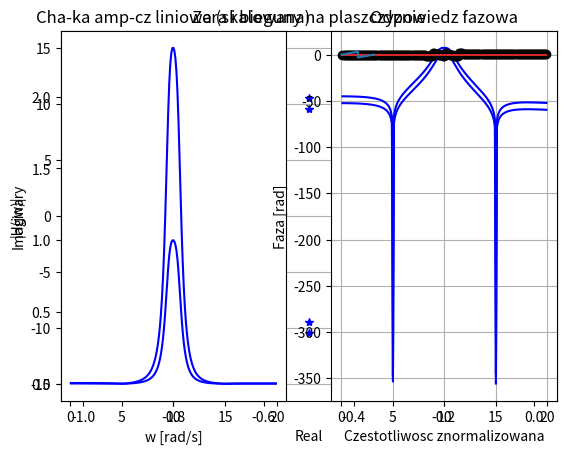

Write Python code to recreate this figure.
import numpy as np 
from matplotlib import pyplot as plt
from scipy import signal as sig 

# Zera i bieguny
z = [ 5j, 
     -5j, 
     15j, 
     -15j ]

p = [-0.5 + 9.5j,
     -0.5 - 9.5j,
     -1 + 10j,
     -1 - 10j,
     -0.5 + 10.5j,
     -0.5 - 10.5j ]

w = np.linspace( 0.1, 20, 199, endpoint=False )

# Licznik transmitancji ( osłabiający )
bn = np.poly( z )
Y_jw = np.polyval( bn, 1j*w )
# Mianownik transmitancji ( wzmacniajacy )
an = np.poly( p )
X_jw = np.polyval( an, 1j*w )

# Wynikowa transmitancja
H = Y_jw / X_jw                     # Liniowa
H_dB = 20 * np.log10( np.abs( H ) ) # Logarytmiczna

plt.plot( np.real( z ), np.imag( z ), 'ro' )
plt.plot( np.real( p ), np.imag( p ), 'b*' )
plt.title( 'Zera i bieguny na plaszczyznie' )
plt.xlabel( 'Real' )
plt.ylabel( 'Imaginary' )
plt.grid()
plt.show()

plt.subplot( 1, 2, 1 )
plt.plot( w, np.abs( H ), 'b' )
plt.title( 'Cha-ka amp-cz liniowa' )
plt.xlabel( 'w [rad/s]' )
plt.ylabel( '|H(jw)|' )
plt.grid()

plt.subplot( 1, 2, 2 )
plt.plot( w, H_dB, 'b' )
plt.title( 'Cha-ka amp-cz logarytmiczna' )
plt.xlabel( 'w [rad/s]' )
plt.ylabel( '20log10(|H(jw)|)' )
plt.grid()

plt.show()

# Punkt odniesienia do normalizacji (np. omega = 10 rad/s)
omega_ref = 10  # Mo?na zmieni? na dowolne omega, np. w centrum pasma

# Oblicz warto?? H(jw) w tym punkcie
jw_ref = 1j * omega_ref
H_ref = np.polyval(bn, jw_ref) / np.polyval(an, jw_ref)

# Skaluj?cy wsp?czynnik
K = 1 / np.abs(H_ref)

# Przemn? licznik przez K
bn_scaled = K * bn

# Licz now? odpowied? cz?stotliwo?ciow?
Y_jw_scaled = np.polyval(bn_scaled, 1j*w)
H_scaled = Y_jw_scaled / X_jw
H_scaled_dB = 20 * np.log10( np.abs( H_scaled ) )

# Wykresy po skalowaniu
plt.subplot( 1, 2, 1 )
plt.plot( w, np.abs( H_scaled ), 'b' )
plt.title( 'Cha-ka amp-cz liniowa (skalowana)' )
plt.xlabel( 'w [rad/s]' )
plt.ylabel( '|H(jw)|' )
plt.grid()

plt.subplot( 1, 2, 2 )
plt.plot( w, H_scaled_dB, 'b' )
plt.title( 'Cha-ka amp-cz logarytmiczna (skalowana)' )
plt.xlabel( 'w [rad/s]' )
plt.ylabel( '20log10(|H(jw)|)' )
plt.grid()

plt.show()


'''
# Normalizacja transmitancji
H2 = H / np.max( np.abs( H ) )
H2_dB = 20 * np.log10( np.abs( H2 ) )

plt.subplot( 1, 2, 1 )
plt.plot( w, np.abs( H2 ), 'b' )
plt.title( 'Cha-ka amp-cz liniowa v2' )
plt.xlabel( 'w [rad/s]' )
plt.ylabel( '|H(jw)|' )
plt.grid()

plt.subplot( 1, 2, 2 )
plt.plot( w, H2_dB, 'b' )
plt.title( 'Cha-ka amp-cz logarytmiczna v2' )
plt.xlabel( 'w [rad/s]' )
plt.ylabel( '20log10(|H(jw)|)' )
plt.grid()

plt.show()
'''
# Ale bedzie faza zaraz
faza = np.atan( np.imag(H) / np.real(H) )

plt.stem( w, faza, 'k-' )
plt.title( "Cha-ka faz-czest" )
plt.xlabel( 'Czestotliwosc znormalizowana' )
plt.ylabel( 'Faza [rad]' )
plt.show()

w, h = sig.freqz( bn, an )
faza = np.angle( h )

plt.plot( w, faza )
plt.title( 'Odpowiedz fazowa' )
plt.grid()
plt.show()


plt.show()
